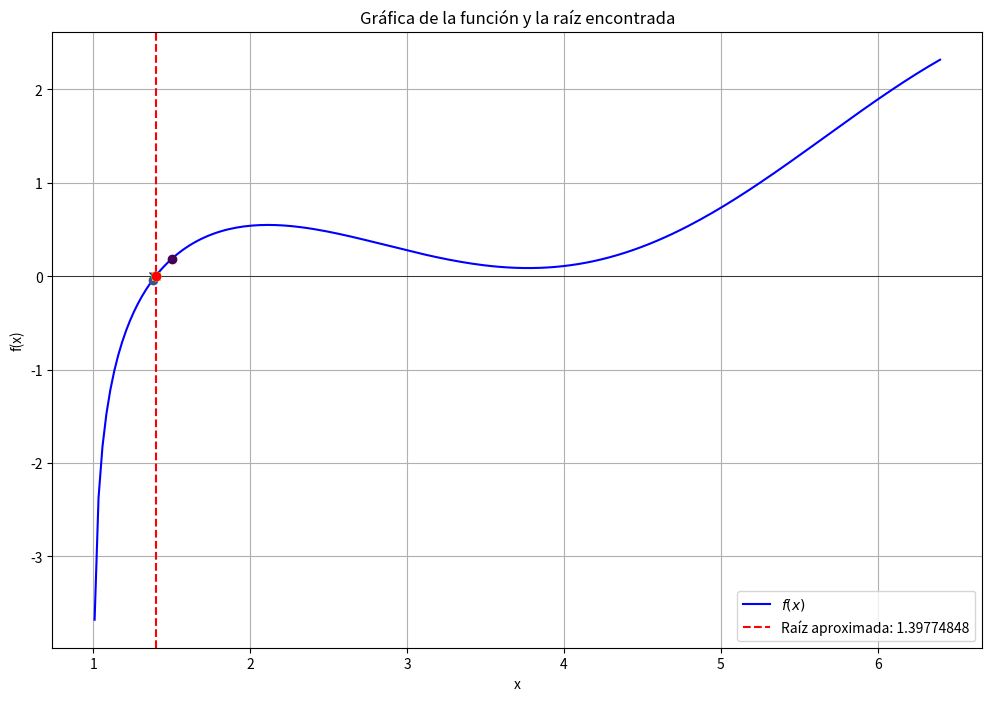

Python code for this plot:
import numpy as np
import matplotlib.pyplot as plt
from tabulate import tabulate
import sympy as sp


def newton_raphson(x, f_expr, initial_value, max_iterations=100, precision=8):
    f_prime_expr = sp.diff(f_expr, x)
    f = sp.lambdify(x, f_expr, 'numpy')
    f_prime = sp.lambdify(x, f_prime_expr, 'numpy')

    tolerance = 10 ** -precision
    x_current = initial_value
    counts = []
    iterations = []

    for iteration in range(max_iterations):
        f_current = f(x_current)
        f_prime_current = f_prime(x_current)

        if f_prime_current == 0:
            raise ZeroDivisionError(f"Derivada cero en x = {x_current}. No se puede continuar.")

        x_new = x_current - f_current / f_prime_current
        abs_error = abs(x_new - x_current)
        rel_error = abs((x_new - x_current) * 100 / x_new)

        if iteration < 3:
            print(f"\nIteración {iteration + 1}:")
            print(f"f({x_current}) = {round(f_current, precision)}")
            print(f"f'({x_current}) = {round(f_prime_current, precision)}")
            print(f"x_{iteration + 1} = {round(x_current, precision)} - ({round(f_current, precision)} / {round(f_prime_current, precision)}) = {round(x_new, precision)}")
            print(f"Error abs = {round(abs_error, precision)}")
            print(f"Error rel = {round(rel_error, 2)} %")

        counts.append([
            iteration + 1,
            round(x_current, precision),
            round(x_new, precision),
            round(abs_error, precision),
            f"{round(rel_error, 2)} %"
        ])
        iterations.append((x_current, f_current, f_prime_current, x_new))

        if abs_error < tolerance:
            print("\nResumen de Iteraciones:")
            print(tabulate(
                counts,
                headers=["Iteración", "x", "Resultado", "Error abs", "Error rel"],
                floatfmt=f".{precision}f",
                tablefmt="grid"
            ))
            plot_function(f, root=x_new, precision=precision, iterations=iterations)
            print(f"\nRaíz encontrada: {x_new:.{precision}f}")
            return x_new

        x_current = x_new

    raise ValueError("El método no convergió dentro del número máximo de iteraciones.")


def plot_function(fx, root, precision, iterations):
    range_ = 5
    x_vals = np.linspace(root - range_, root + range_, 400)
    y_vals = fx(x_vals)

    plt.figure(figsize=(12, 8))
    plt.plot(x_vals, y_vals, label='$f(x)$', color='blue')
    plt.axhline(0, color='black', linewidth=0.5)
    plt.axvline(root, color='red', linestyle='--', label=f'Raíz aproximada: {round(root, precision)}')
    plt.scatter(root, 0, color='red', zorder=5)

    colors = plt.cm.viridis(np.linspace(0, 1, len(iterations)))

    for idx, (x_current, f_current, f_prime_current, x_new) in enumerate(iterations):
        plt.plot(x_current, f_current, 'o', color=colors[idx])
        plt.plot(x_new, 0, 'x', color=colors[idx])

    plt.legend()
    plt.xlabel('x')
    plt.ylabel('f(x)')
    plt.title('Gráfica de la función y la raíz encontrada')
    plt.grid(True)
    plt.show()


def main():
    x = sp.symbols('x')
    f_x = sp.log(x - 1) + sp.cos(x - 1)
    initial_value = 1.5
    precision = 8
    max_iterations = 100
    newton_raphson(x, f_x, initial_value, max_iterations, precision)


if __name__ == "__main__":
    main()
